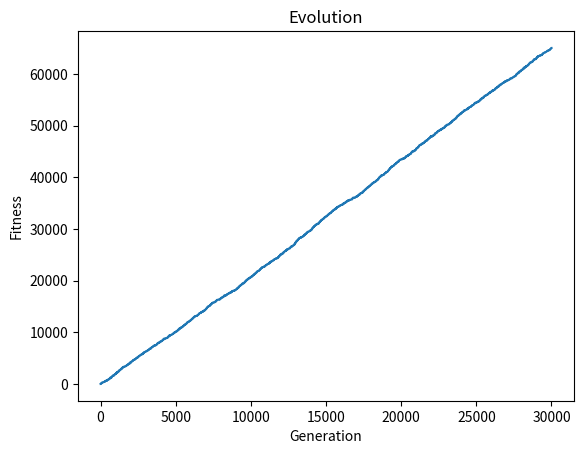

Here is the Python script that generated this plot:
#!/usr/bin/python3
import numpy as np
import matplotlib.pyplot as plt
import random

def fitness(eq, individual):
    """
    Fitness function of the Genetic Algorithm
    :param eq: equation to maximize
    :param individual: set of values applied to the equation to maximize it
    :return: dot product of each vector as number to maximize
    """
    return eq.dot(individual)


def GA(eq, population, fitness, iterations, mutate_prob=0.1, mutation_rate=1):
    """
    Genetic Algorithm from Russell & Norvig
    :param population: initial population. List of numpy vectors
    :param fitness: function to apply
    :param iterations: integer. Number of iterations
    :param mutate_prob: Probability of mutation. Float between 0.0 and 1.0
    :param mutation_rate: increment/decrement of the gene value
    :return: tuple (best individual found as numpy vector, max value found, history of bests)
    """
    history = [0]
    for i in range(iterations):
        new_population = []
        for p in population:
            x, y = random_selection(population, fitness, eq)
            child = reproduce(x, y)
            if random.random() <= mutate_prob:
                child = mutate(child, mutation_rate)
            new_population.append(child)
            best, best_value = best_of_generation(fitness, eq, population)
            history.append(best_value)
        population = new_population

    return best, best_value, history


def random_selection(population, fitness, eq):
    """
    Selection of the best two candidates given fitness function
    :param population: list of numpy array
    :param fitness: function to fit
    :param eq: params to fitness function
    :return: tuple of two more promising individuals (numpy vectors)
    """
    result = list(map(lambda x: (x, fitness(eq, x)), population))
    result.sort(key=lambda x: x[1], reverse=True)
    return result[0][0], result[1][0]


def reproduce(x, y):
    """
    Given two individuals, make crossover
    :param x: numpy vector of genes
    :param y: numpy vector of genes
    :return: random crossover of x with y as numpy vector
    """
    n = len(x)
    pivot = random.randint(0, n - 1)
    return np.concatenate((x[0:pivot], y[pivot:n]))


def mutate(x, mutation_rate=1):
    """
    Mutate a random gene
    :param x: individual to mute (numpy vector)
    :param mutation_rate: increasing/decreasing factor
    :return: mutated x (numpy vector)
    """
    mut_gene = random.randint(1, len(x) - 2)
    x[mut_gene] += (mutation_rate if random.randint(0, 1) == 0 else -mutation_rate)
    return x


# Aux functions
def generate_population(items, length):
    """
    Generate a random population
    :param items: number of individuals (chromosomes) numpy vector
    :param length: length of each individual (number of genes) numpy vector
    :return: numpy array with
    """
    return np.random.rand(items, length)

def best_of_generation(fitness, eq, population):
    """
    Selects the best individual of its generation
    :param fitness: fitness function
    :param eq: equation to maximize
    :param population: list of individuals (numpy array)
    :return: tuple of numpy vector best individual and best value
    """
    best = fitness(eq, population[0])
    best_value = -9999999
    history = [0]
    for p in population:
        if fitness(eq, p) > best_value:
            best = p
            best_value = fitness(eq, p)
            history.append(best_value)
    return best, best_value

# Example
eq = np.array([2.5, 3.4, -1.9, 4.9, 0, -8, 1])
pop_limit = 10
pop_length = 7
iterations = 3000

indiv, value, history = GA(eq, generate_population(pop_limit,pop_length),
                           fitness, iterations, mutation_rate=10, mutate_prob=0.2)

print("Best individual: {}\nBest value: {}".format(indiv, value))

plt.plot(history)
plt.title("Evolution")
plt.xlabel("Generation")
plt.ylabel("Fitness")
plt.savefig("results.png")
plt.show()
